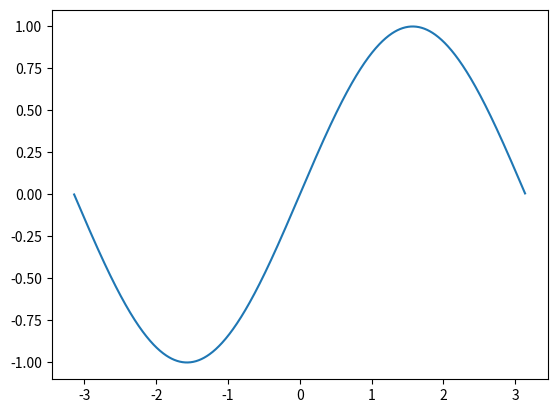

Here is the Python script that generated this plot:
from numpy import *
import sys
import warnings
warnings.filterwarnings("ignore")


def render_latex(formula: str) -> bytes:
    import io
    import sympy
    buf = io.BytesIO()
    sympy.preview(formula, viewer="BytesIO", euler=False,
                  outputbuffer=buf, packages=tuple(["amssymb", "color", "amsthm", "multirow", "enumerate", "amstext"]))
    return buf.getvalue()


def make_result1(expr):
    import sympy
    import sys
    # print("making result", file=sys.stderr,flush=True)
    return {
        "latex": sympy.latex(expr),
        "python_expr": str(expr),
        "image": render_latex(f"$${sympy.latex(expr)}$$")
    }


def solve(unknown, equations):
    import sympy
    return make_result1(sympy.solve(equations.split(","), unknown.split(",")))


def factor(func):
    import sympy
    return make_result1(sympy.factor(func))


def integrate(func):
    import sympy
    return make_result1(sympy.integrate(func))


def differentiate(func):
    # import sys
    # print("loading sympy", file=sys.stderr,flush=True)
    import sympy
    # print("sympy loaded", file=sys.stderr,flush=True)
    x = sympy.Symbol("x")
    return make_result1(sympy.diff(func, x))


def series(x0, func):
    import sympy
    x = sympy.symbols("x")
    return make_result1(sympy.series(func, x0=sympy.simplify(x0), n=10, x=x))


def plot(begin, end, funcs):
    import numpy as np
    MATH_NAMES = {
        "sin": np.sin,
        "cos": np.cos,
        "tan": np.tan,
        "exp": np.exp,
        "floor": np.floor,
        "around": np.around,
        "log": np.log,
        "log10": np.log10,
        "log2": np.log2,
        "sinh": np.sinh,
        "cosh": np.cosh,
        "tanh": np.tanh,
        "arcsin": np.arcsin,
        "arccos": np.arccos,
        "arctan": np.arctan,
        "arcsinh": np.arcsinh,
        "arccosh": np.arccosh,
        "arctanh": np.arctanh,
        "abs": np.abs,
        "sqrt": np.sqrt,
        "log1p": np.log1p,
        "sign": np.sign,
        "ceil": np.ceil,
        "modf": np.modf,
        "pi": np.pi,
        "numpy": np
    }
    import numpy
    import io
    import matplotlib.pyplot as plt
    xs = np.arange(begin, end, (end-begin)/1000)
    buf = io.BytesIO()
    figure = plt.figure(",".join(funcs))
    for func in funcs:
        x = xs
        plt.plot(
            xs, eval(func)
        )
    figure.canvas.print_png(buf)
    return {"latex": "", "python_expr": "", "image": buf.getvalue()}


def plotpe(begin, end, funcs):
    import numpy as np
    MATH_NAMES = {
        "sin": np.sin,
        "cos": np.cos,
        "tan": np.tan,
        "exp": np.exp,
        "floor": np.floor,
        "around": np.around,
        "log": np.log,
        "log10": np.log10,
        "log2": np.log2,
        "sinh": np.sinh,
        "cosh": np.cosh,
        "tanh": np.tanh,
        "arcsin": np.arcsin,
        "arccos": np.arccos,
        "arctan": np.arctan,
        "arcsinh": np.arcsinh,
        "arccosh": np.arccosh,
        "arctanh": np.arctanh,
        "abs": np.abs,
        "sqrt": np.sqrt,
        "log1p": np.log1p,
        "sign": np.sign,
        "ceil": np.ceil,
        "modf": np.modf,
        "pi": np.pi,
        "numpy": np
    }
    import numpy
    import io
    import matplotlib.pyplot as plt
    ts = np.arange(begin, end, (end-begin)/1000)
    buf = io.BytesIO()
    figure = plt.figure(",".join(funcs))
    for func in funcs:
        func_x, func_y = func.split(":")
        plt.plot(
            eval(func_x, None, {"t": ts, **MATH_NAMES}),
            eval(func_y, None, {"t": ts, **MATH_NAMES})
        )
    figure.canvas.print_png(buf)
    return {"latex": "", "python_expr": "", "image": buf.getvalue()}


# print("started..", file=sys.stderr,flush=True)
output = {"latex": "", "python_expr": "", "image": b""}
output = plot(-3.1415926535, 3.1415926535, ["sin(x)"])
# print(output)
with open("output.txt", "w") as f:
    import base64
    output["image"] = base64.encodebytes(
        output["image"]).decode().replace("\n", "")
    import json
    f.write(str(json.dumps(output)))
